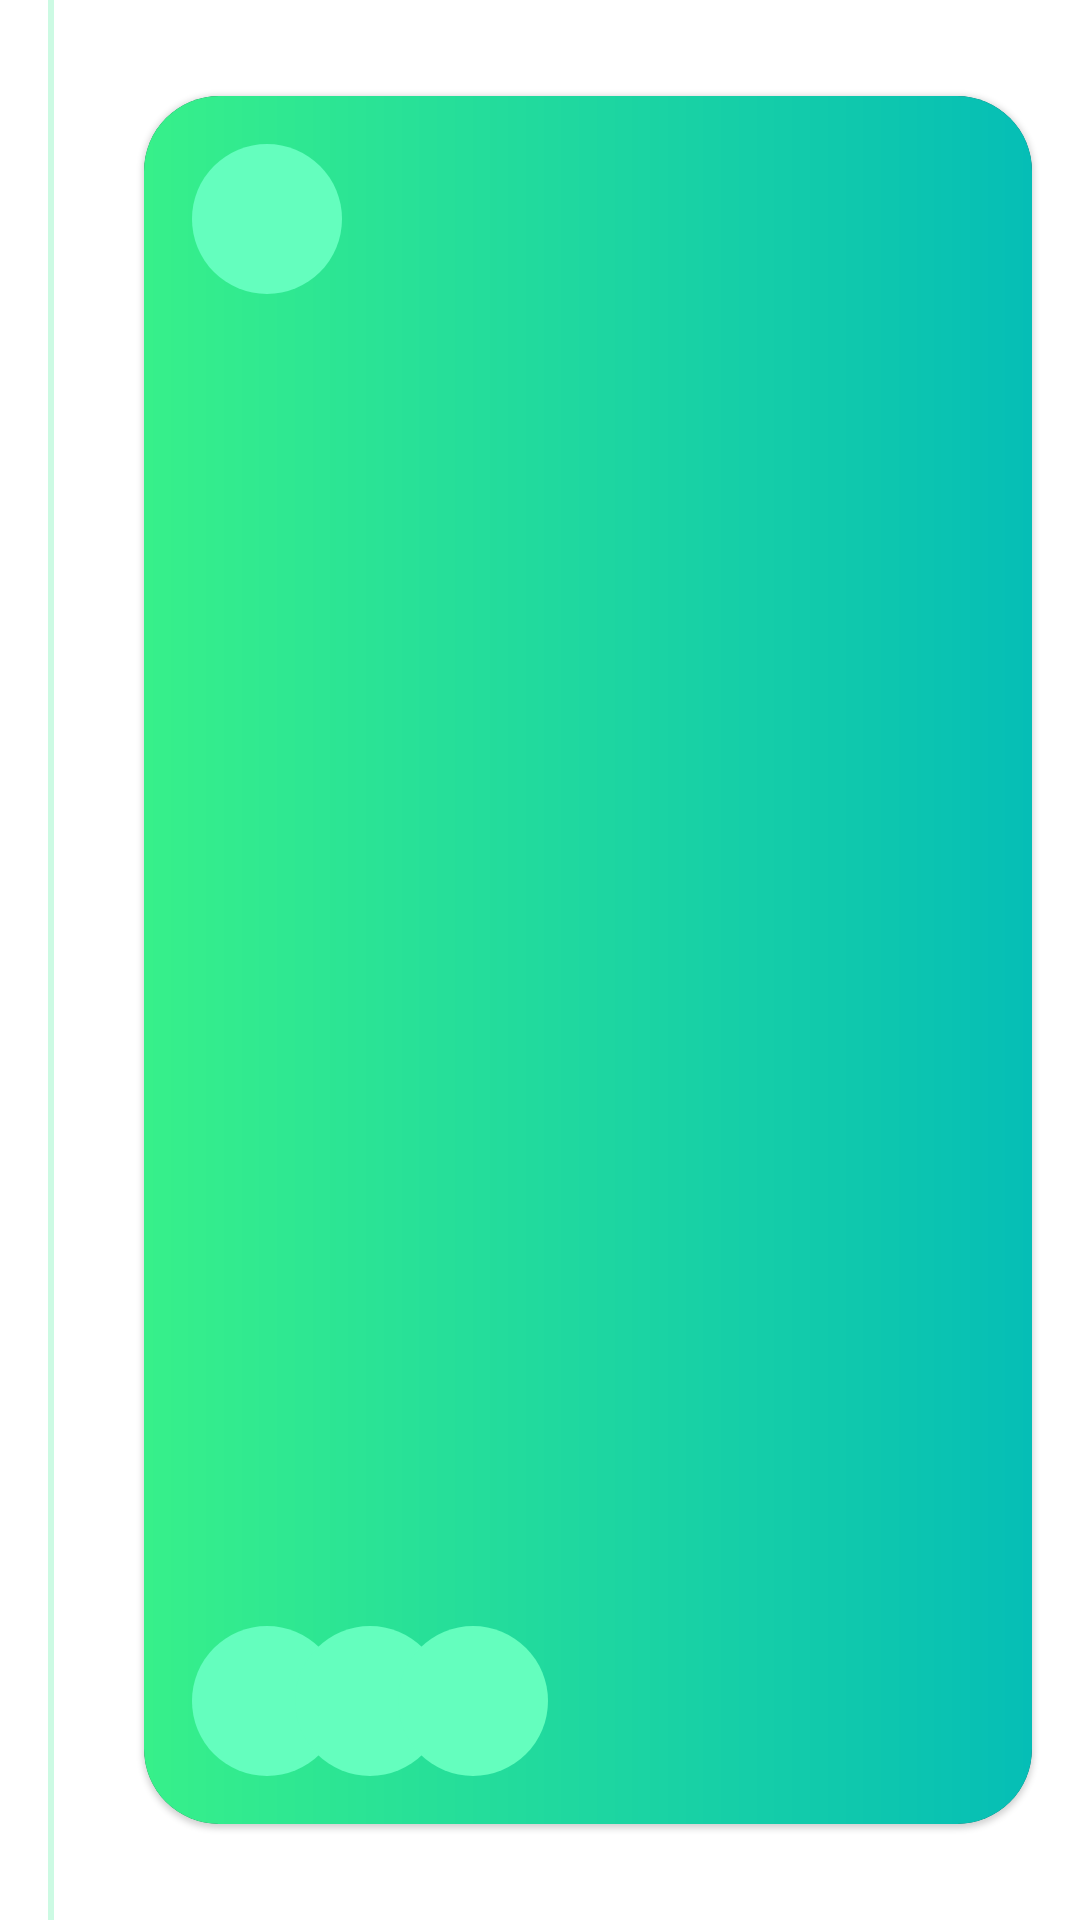

Produce the Android XML layout that renders to this screen, including the resource entries it uses.
<!-- AndroidManifest.xml: application theme Theme.StudentApplication -->
<!-- res/layout/classes_facultative_item.xml -->
<?xml version="1.0" encoding="utf-8"?>

<androidx.constraintlayout.widget.ConstraintLayout xmlns:android="http://schemas.android.com/apk/res/android"
    xmlns:app="http://schemas.android.com/apk/res-auto"
    android:layout_width="match_parent"
    android:layout_height="@dimen/classes_facultative_item_height">

    <View
        android:id="@+id/line"
        android:layout_width="@dimen/line_width"
        android:layout_height="match_parent"
        android:layout_marginStart="@dimen/line_margin_start"
        android:background="#3300E676"
        app:layout_constraintBottom_toBottomOf="parent"
        app:layout_constraintStart_toStartOf="parent"
        app:layout_constraintTop_toTopOf="parent" />

    <View
        android:id="@+id/circle"
        android:layout_width="@dimen/circle_size"
        android:layout_height="@dimen/circle_size"
        app:layout_constraintEnd_toEndOf="@id/line"
        app:layout_constraintStart_toStartOf="@id/line"
        app:layout_constraintTop_toTopOf="parent" />

    <TextView
        android:id="@+id/date"
        android:layout_width="wrap_content"
        android:layout_height="wrap_content"
        android:textAlignment="textStart"
        android:textColor="@color/white"
        app:layout_constraintBottom_toBottomOf="@id/circle"
        app:layout_constraintStart_toStartOf="@id/card"
        app:layout_constraintTop_toTopOf="@id/circle" />

    <com.google.android.material.card.MaterialCardView
        android:id="@+id/card"
        android:layout_width="match_parent"
        android:layout_height="match_parent"
        android:layout_gravity="center"
        android:layout_marginVertical="@dimen/classes_item_card_margin_vertical"
        android:layout_marginStart="@dimen/classes_item_card_margin_start"
        android:layout_marginEnd="@dimen/classes_item_card_margin_end"
        android:backgroundTint="@null"
        android:clickable="true"
        android:clipChildren="false"
        android:clipToPadding="false"
        android:focusable="true"
        android:orientation="vertical"
        app:cardBackgroundColor="#232429"
        app:cardCornerRadius="@dimen/classes_item_card_radius"
        app:layout_constraintTop_toBottomOf="@id/date">

        <androidx.constraintlayout.widget.ConstraintLayout
            android:layout_width="match_parent"
            android:layout_height="match_parent"
            android:background="@drawable/gradient_background">

            <androidx.constraintlayout.widget.ConstraintLayout
                android:id="@+id/icon_area"
                android:layout_width="@dimen/area_size"
                android:layout_height="@dimen/area_size"
                android:layout_margin="@dimen/area_margin"
                android:background="@drawable/image_rounded_background_green"
                app:layout_constraintStart_toStartOf="parent"
                app:layout_constraintTop_toTopOf="parent">

                <com.google.android.material.imageview.ShapeableImageView
                    android:id="@+id/icon"
                    android:layout_width="@dimen/icon_size"
                    android:layout_height="@dimen/icon_size"
                    android:backgroundTint="@null"
                    android:scaleType="center"
                    app:layout_constraintBottom_toBottomOf="parent"
                    app:layout_constraintEnd_toEndOf="parent"
                    app:layout_constraintStart_toStartOf="parent"
                    app:layout_constraintTop_toTopOf="parent" />

            </androidx.constraintlayout.widget.ConstraintLayout>

            <TextView
                android:id="@+id/title"
                android:layout_width="@dimen/zero"
                android:layout_height="wrap_content"
                android:layout_marginHorizontal="@dimen/classes_item_title_margin_horizontal"
                android:ellipsize="end"
                android:maxLines="@dimen/two_max_line"
                android:textAlignment="textStart"
                android:textColor="@color/white"
                android:textSize="@dimen/default_text_size"
                app:layout_constraintEnd_toEndOf="parent"
                app:layout_constraintStart_toEndOf="@id/icon_area"
                app:layout_constraintTop_toTopOf="@id/icon_area" />

            <TextView
                android:id="@+id/teacher"
                android:layout_width="@dimen/zero"
                android:layout_height="wrap_content"
                android:layout_marginHorizontal="@dimen/classes_lesson_margin_horizontal"
                android:drawablePadding="@dimen/classes_lesson_drawable_padding"
                android:ellipsize="end"
                android:gravity="start|center"
                android:maxLines="@dimen/two_max_line"
                android:textColor="#58595e"
                android:textSize="@dimen/default_text_size"
                app:layout_constraintBottom_toBottomOf="@id/icon_area"
                app:layout_constraintEnd_toEndOf="parent"
                app:layout_constraintStart_toEndOf="@id/icon_area"
                app:layout_constraintTop_toBottomOf="@id/title" />

            <TextView
                android:id="@+id/description"
                android:layout_width="@dimen/zero"
                android:layout_height="wrap_content"
                android:layout_marginHorizontal="@dimen/classes_lesson_margin_horizontal"
                android:layout_marginTop="@dimen/classes_lesson_margin_top"
                android:ellipsize="end"
                android:gravity="start|center"
                android:maxLines="@dimen/three_max_line"
                android:textColor="#58595e"
                android:textSize="@dimen/default_text_size"
                app:layout_constraintEnd_toEndOf="parent"
                app:layout_constraintStart_toStartOf="parent"
                app:layout_constraintTop_toBottomOf="@id/teacher" />

            <androidx.constraintlayout.widget.ConstraintLayout
                android:id="@+id/tag_icon_one_area"
                android:layout_width="@dimen/area_size"
                android:layout_height="@dimen/area_size"
                android:layout_margin="@dimen/tag_icon_area_margin"
                android:background="@drawable/image_rounded_background_green"
                app:layout_constraintBottom_toBottomOf="parent"
                app:layout_constraintStart_toStartOf="parent">

                <com.google.android.material.imageview.ShapeableImageView
                    android:id="@+id/tag_icon_one"
                    android:layout_width="@dimen/tag_icon_size"
                    android:layout_height="@dimen/tag_icon_size"
                    android:backgroundTint="@null"
                    android:scaleType="center"
                    app:layout_constraintBottom_toBottomOf="parent"
                    app:layout_constraintEnd_toEndOf="parent"
                    app:layout_constraintStart_toStartOf="parent"
                    app:layout_constraintTop_toTopOf="parent" />

            </androidx.constraintlayout.widget.ConstraintLayout>

            <androidx.constraintlayout.widget.ConstraintLayout
                android:id="@+id/tag_icon_two_area"
                android:layout_width="@dimen/area_size"
                android:layout_height="@dimen/area_size"
                android:layout_marginVertical="@dimen/tag_icon_area_margin"
                android:layout_marginStart="@dimen/tag_icon_area_margin_start"
                android:background="@drawable/image_rounded_background_green"
                app:layout_constraintBottom_toBottomOf="parent"
                app:layout_constraintStart_toEndOf="@id/tag_icon_one_area">

                <com.google.android.material.imageview.ShapeableImageView
                    android:id="@+id/tag_icon_two"
                    android:layout_width="@dimen/tag_icon_size"
                    android:layout_height="@dimen/tag_icon_size"
                    android:backgroundTint="@null"
                    android:scaleType="center"
                    app:layout_constraintBottom_toBottomOf="parent"
                    app:layout_constraintEnd_toEndOf="parent"
                    app:layout_constraintStart_toStartOf="parent"
                    app:layout_constraintTop_toTopOf="parent" />

            </androidx.constraintlayout.widget.ConstraintLayout>

            <androidx.constraintlayout.widget.ConstraintLayout
                android:id="@+id/tag_icon_three_area"
                android:layout_width="@dimen/area_size"
                android:layout_height="@dimen/area_size"
                android:layout_marginVertical="@dimen/tag_icon_area_margin"
                android:layout_marginStart="@dimen/tag_icon_area_margin_start"
                android:background="@drawable/image_rounded_background_green"
                app:layout_constraintBottom_toBottomOf="parent"
                app:layout_constraintStart_toEndOf="@id/tag_icon_two_area">

                <com.google.android.material.imageview.ShapeableImageView
                    android:id="@+id/tag_icon_three"
                    android:layout_width="@dimen/tag_icon_size"
                    android:layout_height="@dimen/tag_icon_size"
                    android:backgroundTint="@null"
                    android:scaleType="center"
                    app:layout_constraintBottom_toBottomOf="parent"
                    app:layout_constraintEnd_toEndOf="parent"
                    app:layout_constraintStart_toStartOf="parent"
                    app:layout_constraintTop_toTopOf="parent" />

            </androidx.constraintlayout.widget.ConstraintLayout>

        </androidx.constraintlayout.widget.ConstraintLayout>

    </com.google.android.material.card.MaterialCardView>

</androidx.constraintlayout.widget.ConstraintLayout>
<!-- resources referenced by this layout -->
<resources>
  <color name="white">#FFFFFFFF</color>
  <dimen name="area_margin">16dp</dimen>
  <dimen name="area_size">50dp</dimen>
  <dimen name="circle_size">30dp</dimen>
  <dimen name="classes_facultative_item_height">300dp</dimen>
  <dimen name="classes_item_card_margin_end">16dp</dimen>
  <dimen name="classes_item_card_margin_start">48dp</dimen>
  <dimen name="classes_item_card_margin_vertical">32dp</dimen>
  <dimen name="classes_item_card_radius">25dp</dimen>
  <dimen name="classes_item_title_margin_horizontal">16dp</dimen>
  <dimen name="classes_lesson_drawable_padding">8dp</dimen>
  <dimen name="classes_lesson_margin_horizontal">16dp</dimen>
  <dimen name="classes_lesson_margin_top">32dp</dimen>
  <dimen name="default_text_size">10sp</dimen>
  <dimen name="icon_size">35dp</dimen>
  <dimen name="line_margin_start">16dp</dimen>
  <dimen name="line_width">2dp</dimen>
  <dimen name="tag_icon_area_margin">16dp</dimen>
  <dimen name="tag_icon_area_margin_start">-16dp</dimen>
  <dimen name="tag_icon_size">45dp</dimen>
  <item name="three_max_line" format="integer" type="dimen">3</item>
  <item name="two_max_line" format="integer" type="dimen">2</item>
  <dimen name="zero">0dp</dimen>
  <!-- drawable gradient_background (drawable) -->
  <?xml version="1.0" encoding="utf-8"?>
  
  <shape xmlns:android="http://schemas.android.com/apk/res/android"
      android:shape="rectangle">
      <gradient
          android:angle="0"
          android:endColor="#05beb6"
          android:startColor="#37f08a" />
  </shape>
  <!-- drawable image_rounded_background_green (drawable) -->
  <?xml version="1.0" encoding="utf-8"?>
  
  <shape xmlns:android="http://schemas.android.com/apk/res/android">
  
      <solid android:color="#64febe" />
  
      <padding
          android:bottom="1dp"
          android:left="1dp"
          android:right="1dp"
          android:top="1dp" />
  
      <corners android:radius="25dp" />
  </shape>
  <style name="Theme.StudentApplication" parent="Theme.MaterialComponents.DayNight.DarkActionBar">
          
          <item name="colorPrimary">@color/purple_500</item>
          <item name="colorPrimaryVariant">#1c1d21</item>
          <item name="colorOnPrimary">@color/white</item>
          
          <item name="colorSecondary">@color/teal_200</item>
          <item name="colorSecondaryVariant">@color/teal_700</item>
          <item name="colorOnSecondary">@color/black</item>
          
          <item name="android:statusBarColor" tools:targetApi="l">?attr/colorPrimaryVariant</item>
          
      </style>
  <color name="purple_500">#FF6200EE</color>
  <color name="teal_200">#FF03DAC5</color>
  <color name="teal_700">#FF018786</color>
  <color name="black">#FF000000</color>
</resources>
